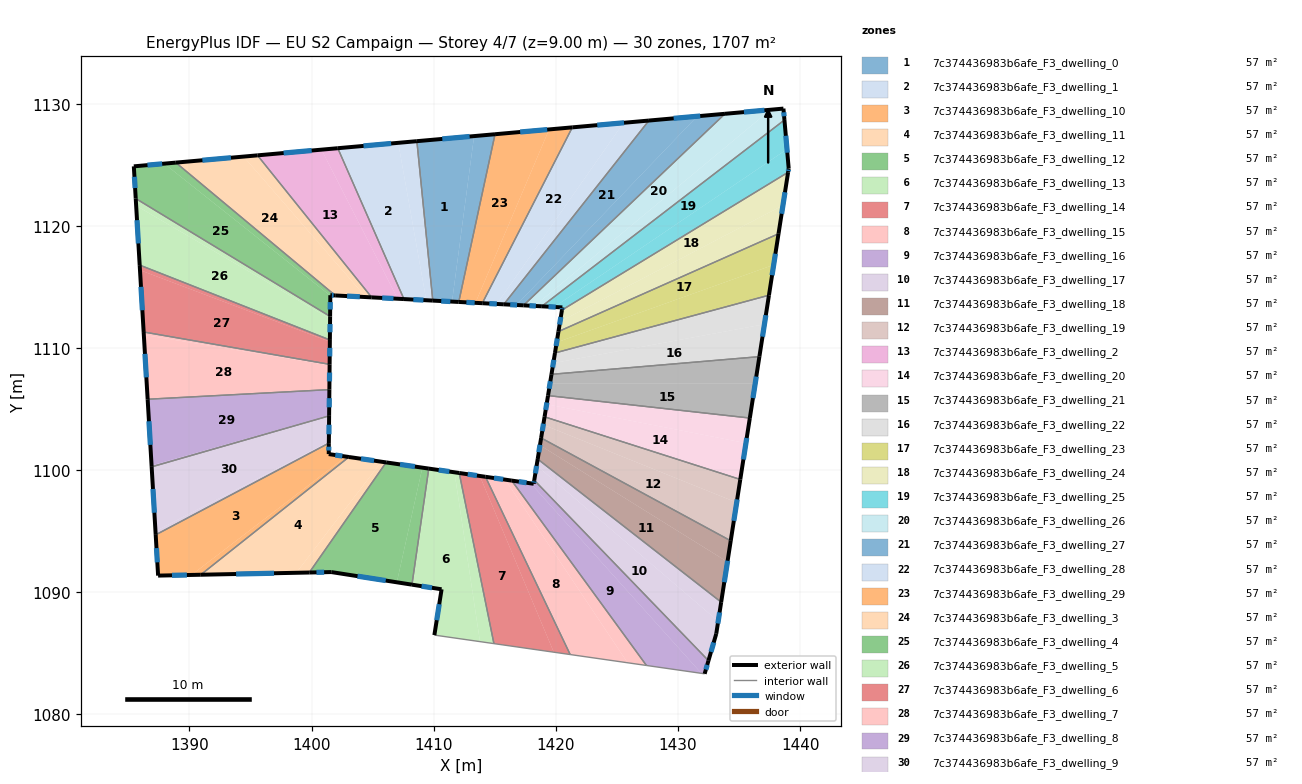
=== STOREY PLAN SPEC (per zone: floor XY polygon, exterior-wall plan segments, windows/doors) ===
zone 1: 7c374436983b6afe_F3_dwelling_0  (56.9 m²)
  floor: (1413.31, 1127.36) (1411.50, 1113.80) (1409.93, 1113.89) (1408.63, 1126.94)
  floor: (1415.02, 1127.51) (1412.06, 1113.78) (1411.50, 1113.80) (1413.31, 1127.36)
  exterior wall: (1409.93, 1113.89) – (1412.06, 1113.78)  [2.1 m]
    window: (1410.62, 1113.85) – (1411.36, 1113.81)  [0.8 m²]
  exterior wall: (1415.02, 1127.51) – (1408.63, 1126.94)  [6.4 m]
    window: (1412.94, 1127.32) – (1410.71, 1127.12)  [2.4 m²]
  interior walls: 2
zone 2: 7c374436983b6afe_F3_dwelling_1  (56.9 m²)
  floor: (1407.10, 1126.80) (1409.39, 1113.92) (1407.57, 1114.01) (1402.15, 1126.36)
  floor: (1408.63, 1126.94) (1409.93, 1113.89) (1409.39, 1113.92) (1407.10, 1126.80)
  exterior wall: (1407.57, 1114.01) – (1409.93, 1113.89)  [2.4 m]
    window: (1408.34, 1113.97) – (1409.16, 1113.93)  [0.9 m²]
  exterior wall: (1408.63, 1126.94) – (1402.15, 1126.36)  [6.5 m]
    window: (1406.52, 1126.75) – (1404.26, 1126.55)  [2.4 m²]
  interior walls: 2
zone 3: 7c374436983b6afe_F3_dwelling_10  (56.9 m²)
  floor: (1402.82, 1101.12) (1390.18, 1091.43) (1387.44, 1091.37) (1387.24, 1094.71) (1401.42, 1102.21) (1401.41, 1101.32)
  floor: (1403.06, 1101.08) (1390.93, 1091.44) (1390.18, 1091.43) (1402.82, 1101.12)
  exterior wall: (1401.41, 1101.32) – (1401.42, 1102.21)  [0.9 m]
    window: (1401.41, 1101.61) – (1401.42, 1101.92)  [0.3 m²]
  exterior wall: (1403.06, 1101.08) – (1401.41, 1101.32)  [1.7 m]
    window: (1402.52, 1101.16) – (1401.95, 1101.24)  [0.6 m²]
  exterior wall: (1387.44, 1091.37) – (1390.93, 1091.44)  [3.5 m]
    window: (1388.57, 1091.39) – (1389.80, 1091.42)  [1.3 m²]
  exterior wall: (1387.24, 1094.71) – (1387.44, 1091.37)  [3.3 m]
    window: (1387.31, 1093.62) – (1387.37, 1092.46)  [1.2 m²]
  interior walls: 2
zone 4: 7c374436983b6afe_F3_dwelling_11  (56.9 m²)
  floor: (1405.72, 1100.70) (1398.75, 1091.60) (1390.93, 1091.44) (1403.06, 1101.08)
  floor: (1406.11, 1100.64) (1399.82, 1091.62) (1398.75, 1091.60) (1405.72, 1100.70)
  exterior wall: (1406.11, 1100.64) – (1403.06, 1101.08)  [3.1 m]
    window: (1405.12, 1100.78) – (1404.05, 1100.94)  [1.1 m²]
  exterior wall: (1390.93, 1091.44) – (1399.82, 1091.62)  [8.9 m]
    window: (1393.82, 1091.50) – (1396.93, 1091.56)  [3.3 m²]
  interior walls: 2
zone 5: 7c374436983b6afe_F3_dwelling_12  (56.9 m²)
  floor: (1409.08, 1100.21) (1406.98, 1090.82) (1401.62, 1091.66) (1399.82, 1091.62) (1406.11, 1100.64)
  floor: (1409.60, 1100.13) (1408.22, 1090.63) (1406.98, 1090.82) (1409.08, 1100.21)
  exterior wall: (1409.60, 1100.13) – (1406.11, 1100.64)  [3.5 m]
    window: (1408.47, 1100.30) – (1407.25, 1100.47)  [1.3 m²]
  exterior wall: (1401.62, 1091.66) – (1408.22, 1090.63)  [6.7 m]
    window: (1403.77, 1091.32) – (1406.07, 1090.96)  [2.5 m²]
  exterior wall: (1399.82, 1091.62) – (1401.62, 1091.66)  [1.8 m]
    window: (1400.41, 1091.64) – (1401.03, 1091.65)  [0.7 m²]
  interior walls: 2
zone 6: 7c374436983b6afe_F3_dwelling_13  (56.9 m²)
  floor: (1411.70, 1099.83) (1413.79, 1085.97) (1410.06, 1086.50) (1410.65, 1090.25) (1408.22, 1090.63) (1409.60, 1100.13)
  floor: (1412.09, 1099.77) (1414.93, 1085.80) (1413.79, 1085.97) (1411.70, 1099.83)
  exterior wall: (1412.09, 1099.77) – (1409.60, 1100.13)  [2.5 m]
    window: (1411.28, 1099.89) – (1410.41, 1100.02)  [0.9 m²]
  exterior wall: (1410.65, 1090.25) – (1410.06, 1086.50)  [3.8 m]
    window: (1410.46, 1089.03) – (1410.25, 1087.72)  [1.4 m²]
  exterior wall: (1408.22, 1090.63) – (1410.65, 1090.25)  [2.5 m]
    window: (1409.01, 1090.51) – (1409.86, 1090.37)  [0.9 m²]
  interior walls: 3
zone 7: 7c374436983b6afe_F3_dwelling_14  (56.9 m²)
  floor: (1413.78, 1099.53) (1419.83, 1085.10) (1414.93, 1085.80) (1412.09, 1099.77)
  floor: (1414.24, 1099.46) (1421.18, 1084.91) (1419.83, 1085.10) (1413.78, 1099.53)
  exterior wall: (1414.24, 1099.46) – (1412.09, 1099.77)  [2.2 m]
    window: (1413.54, 1099.56) – (1412.79, 1099.67)  [0.8 m²]
  interior walls: 3
zone 8: 7c374436983b6afe_F3_dwelling_15  (56.9 m²)
  floor: (1415.86, 1099.23) (1425.88, 1084.23) (1421.18, 1084.91) (1414.24, 1099.46)
  floor: (1416.39, 1099.15) (1427.42, 1084.01) (1425.88, 1084.23) (1415.86, 1099.23)
  exterior wall: (1416.39, 1099.15) – (1414.24, 1099.46)  [2.2 m]
    window: (1415.69, 1099.25) – (1414.94, 1099.36)  [0.8 m²]
  interior walls: 3
zone 9: 7c374436983b6afe_F3_dwelling_16  (56.9 m²)
  floor: (1417.94, 1098.92) (1431.92, 1083.37) (1427.42, 1084.01) (1416.39, 1099.15)
  floor: (1418.24, 1099.18) (1432.50, 1084.41) (1432.19, 1083.33) (1431.92, 1083.37) (1417.94, 1098.92) (1418.19, 1098.89)
  exterior wall: (1418.19, 1098.89) – (1416.39, 1099.15)  [1.8 m]
    window: (1417.60, 1098.97) – (1416.98, 1099.07)  [0.7 m²]
  exterior wall: (1418.24, 1099.18) – (1418.19, 1098.89)  [0.3 m]
    window: (1418.22, 1099.09) – (1418.20, 1098.98)  [0.1 m²]
  exterior wall: (1432.19, 1083.33) – (1432.50, 1084.41)  [1.1 m]
    window: (1432.29, 1083.68) – (1432.40, 1084.06)  [0.4 m²]
  interior walls: 3
zone 10: 7c374436983b6afe_F3_dwelling_17  (56.9 m²)
  floor: (1433.30, 1087.63) (1433.14, 1086.61) (1432.50, 1084.41) (1418.24, 1099.18) (1418.43, 1100.38)
  floor: (1433.54, 1089.20) (1433.30, 1087.63) (1418.43, 1100.38) (1418.52, 1100.91)
  exterior wall: (1418.52, 1100.91) – (1418.24, 1099.18)  [1.8 m]
    window: (1418.43, 1100.35) – (1418.33, 1099.74)  [0.6 m²]
  exterior wall: (1433.14, 1086.61) – (1433.54, 1089.20)  [2.6 m]
    window: (1433.27, 1087.45) – (1433.41, 1088.36)  [1.0 m²]
  exterior wall: (1432.50, 1084.41) – (1433.14, 1086.61)  [2.3 m]
    window: (1432.71, 1085.12) – (1432.93, 1085.89)  [0.8 m²]
  interior walls: 2
zone 11: 7c374436983b6afe_F3_dwelling_18  (56.9 m²)
  floor: (1434.05, 1092.49) (1433.54, 1089.20) (1418.52, 1100.91) (1418.70, 1102.04)
  floor: (1434.32, 1094.22) (1434.05, 1092.49) (1418.70, 1102.04) (1418.80, 1102.64)
  exterior wall: (1418.80, 1102.64) – (1418.52, 1100.91)  [1.7 m]
    window: (1418.71, 1102.08) – (1418.61, 1101.47)  [0.6 m²]
  exterior wall: (1433.54, 1089.20) – (1434.32, 1094.22)  [5.1 m]
    window: (1433.80, 1090.83) – (1434.07, 1092.59)  [1.9 m²]
  interior walls: 2
zone 12: 7c374436983b6afe_F3_dwelling_19  (56.9 m²)
  floor: (1434.81, 1097.35) (1434.32, 1094.22) (1418.80, 1102.64) (1418.97, 1103.72)
  floor: (1435.10, 1099.24) (1434.81, 1097.35) (1418.98, 1103.72) (1419.08, 1104.37)
  exterior wall: (1419.08, 1104.37) – (1418.80, 1102.64)  [1.8 m]
    window: (1418.99, 1103.81) – (1418.89, 1103.20)  [0.6 m²]
  exterior wall: (1434.32, 1094.22) – (1435.10, 1099.24)  [5.1 m]
    window: (1434.58, 1095.85) – (1434.85, 1097.61)  [1.9 m²]
  interior walls: 2
zone 13: 7c374436983b6afe_F3_dwelling_2  (56.9 m²)
  floor: (1400.81, 1126.25) (1407.05, 1114.04) (1404.93, 1114.15) (1395.58, 1125.78)
  floor: (1402.15, 1126.36) (1407.57, 1114.01) (1407.05, 1114.04) (1400.81, 1126.25)
  exterior wall: (1404.93, 1114.15) – (1407.57, 1114.01)  [2.6 m]
    window: (1405.78, 1114.11) – (1406.71, 1114.06)  [1.0 m²]
  exterior wall: (1402.15, 1126.36) – (1395.58, 1125.78)  [6.6 m]
    window: (1400.01, 1126.17) – (1397.71, 1125.97)  [2.4 m²]
  interior walls: 2
zone 14: 7c374436983b6afe_F3_dwelling_20  (56.9 m²)
  floor: (1435.57, 1102.22) (1435.10, 1099.24) (1419.08, 1104.37) (1419.25, 1105.40)
  floor: (1435.89, 1104.27) (1435.57, 1102.22) (1419.25, 1105.40) (1419.36, 1106.11)
  exterior wall: (1419.36, 1106.11) – (1419.08, 1104.37)  [1.8 m]
    window: (1419.27, 1105.54) – (1419.17, 1104.94)  [0.6 m²]
  exterior wall: (1435.10, 1099.24) – (1435.89, 1104.27)  [5.1 m]
    window: (1435.36, 1100.88) – (1435.63, 1102.64)  [1.9 m²]
  interior walls: 2
zone 15: 7c374436983b6afe_F3_dwelling_21  (56.9 m²)
  floor: (1436.32, 1107.08) (1435.89, 1104.27) (1419.36, 1106.11) (1419.52, 1107.08)
  floor: (1436.67, 1109.30) (1436.32, 1107.08) (1419.52, 1107.08) (1419.65, 1107.85)
  exterior wall: (1419.65, 1107.85) – (1419.36, 1106.11)  [1.8 m]
    window: (1419.55, 1107.28) – (1419.46, 1106.67)  [0.6 m²]
  exterior wall: (1435.89, 1104.27) – (1436.67, 1109.30)  [5.1 m]
    window: (1436.14, 1105.91) – (1436.42, 1107.66)  [1.9 m²]
  interior walls: 2
zone 16: 7c374436983b6afe_F3_dwelling_22  (56.9 m²)
  floor: (1437.08, 1111.95) (1436.67, 1109.30) (1419.65, 1107.85) (1419.80, 1108.77)
  floor: (1437.45, 1114.33) (1437.08, 1111.95) (1419.80, 1108.77) (1419.93, 1109.60)
  exterior wall: (1419.93, 1109.60) – (1419.65, 1107.85)  [1.8 m]
    window: (1419.84, 1109.03) – (1419.74, 1108.42)  [0.6 m²]
  exterior wall: (1436.67, 1109.30) – (1437.45, 1114.33)  [5.1 m]
    window: (1436.92, 1110.93) – (1437.20, 1112.69)  [1.9 m²]
  interior walls: 2
zone 17: 7c374436983b6afe_F3_dwelling_23  (56.9 m²)
  floor: (1437.84, 1116.82) (1437.45, 1114.33) (1419.93, 1109.60) (1420.07, 1110.47)
  floor: (1438.24, 1119.36) (1437.84, 1116.82) (1420.07, 1110.47) (1420.22, 1111.35)
  exterior wall: (1420.22, 1111.35) – (1419.93, 1109.60)  [1.8 m]
    window: (1420.12, 1110.78) – (1420.02, 1110.17)  [0.7 m²]
  exterior wall: (1437.45, 1114.33) – (1438.24, 1119.36)  [5.1 m]
    window: (1437.71, 1115.96) – (1437.98, 1117.72)  [1.9 m²]
  interior walls: 2
zone 18: 7c374436983b6afe_F3_dwelling_24  (56.9 m²)
  floor: (1438.60, 1121.69) (1438.24, 1119.36) (1420.22, 1111.35) (1420.35, 1112.17)
  floor: (1439.02, 1124.39) (1438.60, 1121.69) (1420.35, 1112.17) (1420.50, 1113.11)
  exterior wall: (1420.50, 1113.11) – (1420.22, 1111.35)  [1.8 m]
    window: (1420.41, 1112.54) – (1420.31, 1111.93)  [0.7 m²]
  exterior wall: (1438.24, 1119.36) – (1439.02, 1124.39)  [5.1 m]
    window: (1438.49, 1121.00) – (1438.77, 1122.76)  [1.9 m²]
  interior walls: 2
zone 19: 7c374436983b6afe_F3_dwelling_25  (56.9 m²)
  floor: (1438.72, 1128.67) (1438.93, 1126.28) (1419.87, 1113.36) (1418.86, 1113.42)
  floor: (1438.93, 1126.28) (1439.07, 1124.71) (1439.02, 1124.39) (1420.50, 1113.11) (1420.54, 1113.33) (1419.87, 1113.36)
  exterior wall: (1420.54, 1113.33) – (1420.50, 1113.11)  [0.2 m]
    window: (1420.53, 1113.26) – (1420.52, 1113.18)  [0.1 m²]
  exterior wall: (1418.86, 1113.42) – (1420.54, 1113.33)  [1.7 m]
    window: (1419.40, 1113.39) – (1419.99, 1113.36)  [0.6 m²]
  exterior wall: (1439.07, 1124.71) – (1438.72, 1128.67)  [4.0 m]
    window: (1438.96, 1126.00) – (1438.83, 1127.38)  [1.5 m²]
  exterior wall: (1439.02, 1124.39) – (1439.07, 1124.71)  [0.3 m]
    window: (1439.04, 1124.50) – (1439.05, 1124.61)  [0.1 m²]
  interior walls: 2
zone 20: 7c374436983b6afe_F3_dwelling_26  (56.9 m²)
  floor: (1437.58, 1129.51) (1418.26, 1113.45) (1417.35, 1113.50) (1433.85, 1129.18)
  floor: (1438.64, 1129.61) (1438.72, 1128.67) (1418.86, 1113.42) (1418.26, 1113.45) (1437.58, 1129.51)
  exterior wall: (1417.35, 1113.50) – (1418.86, 1113.42)  [1.5 m]
    window: (1417.84, 1113.47) – (1418.37, 1113.44)  [0.6 m²]
  exterior wall: (1438.64, 1129.61) – (1433.85, 1129.18)  [4.8 m]
    window: (1437.08, 1129.47) – (1435.41, 1129.32)  [1.8 m²]
  exterior wall: (1438.72, 1128.67) – (1438.64, 1129.61)  [0.9 m]
    window: (1438.69, 1128.98) – (1438.67, 1129.30)  [0.3 m²]
  interior walls: 2
zone 21: 7c374436983b6afe_F3_dwelling_27  (56.9 m²)
  floor: (1431.58, 1128.98) (1416.78, 1113.53) (1415.74, 1113.58) (1427.63, 1128.63)
  floor: (1433.85, 1129.18) (1417.35, 1113.50) (1416.78, 1113.53) (1431.58, 1128.98)
  exterior wall: (1415.74, 1113.58) – (1417.35, 1113.50)  [1.6 m]
    window: (1416.27, 1113.55) – (1416.83, 1113.52)  [0.6 m²]
  exterior wall: (1433.85, 1129.18) – (1427.63, 1128.63)  [6.2 m]
    window: (1431.83, 1129.00) – (1429.65, 1128.81)  [2.3 m²]
  interior walls: 2
zone 22: 7c374436983b6afe_F3_dwelling_28  (56.9 m²)
  floor: (1425.54, 1128.44) (1415.17, 1113.61) (1413.98, 1113.67) (1421.35, 1128.07)
  floor: (1427.63, 1128.63) (1415.74, 1113.58) (1415.17, 1113.61) (1425.54, 1128.44)
  exterior wall: (1413.98, 1113.67) – (1415.74, 1113.58)  [1.8 m]
    window: (1414.56, 1113.64) – (1415.17, 1113.61)  [0.6 m²]
  exterior wall: (1427.63, 1128.63) – (1421.35, 1128.07)  [6.3 m]
    window: (1425.59, 1128.45) – (1423.39, 1128.25)  [2.3 m²]
  interior walls: 2
zone 23: 7c374436983b6afe_F3_dwelling_29  (56.9 m²)
  floor: (1419.45, 1127.90) (1413.42, 1113.70) (1412.06, 1113.78) (1415.02, 1127.51)
  floor: (1421.35, 1128.07) (1413.98, 1113.67) (1413.42, 1113.70) (1419.45, 1127.90)
  exterior wall: (1412.06, 1113.78) – (1413.98, 1113.67)  [1.9 m]
    window: (1412.68, 1113.74) – (1413.36, 1113.71)  [0.7 m²]
  exterior wall: (1421.35, 1128.07) – (1415.02, 1127.51)  [6.4 m]
    window: (1419.30, 1127.89) – (1417.08, 1127.69)  [2.3 m²]
  interior walls: 2
zone 24: 7c374436983b6afe_F3_dwelling_3  (56.9 m²)
  floor: (1394.44, 1125.68) (1404.44, 1114.18) (1401.94, 1114.31) (1388.89, 1125.18)
  floor: (1395.58, 1125.78) (1404.93, 1114.15) (1404.44, 1114.18) (1394.44, 1125.68)
  exterior wall: (1401.94, 1114.31) – (1404.93, 1114.15)  [3.0 m]
    window: (1402.91, 1114.26) – (1403.95, 1114.20)  [1.1 m²]
  exterior wall: (1395.58, 1125.78) – (1388.89, 1125.18)  [6.7 m]
    window: (1393.40, 1125.59) – (1391.06, 1125.38)  [2.5 m²]
  interior walls: 2
zone 25: 7c374436983b6afe_F3_dwelling_4  (56.9 m²)
  floor: (1401.54, 1114.29) (1401.52, 1112.59) (1385.61, 1122.25) (1385.45, 1124.88) (1387.94, 1125.10)
  floor: (1401.54, 1114.33) (1401.54, 1114.29) (1387.94, 1125.10) (1388.89, 1125.18) (1401.94, 1114.31)
  exterior wall: (1401.54, 1114.33) – (1401.94, 1114.31)  [0.4 m]
    window: (1401.67, 1114.32) – (1401.81, 1114.31)  [0.1 m²]
  exterior wall: (1401.52, 1112.59) – (1401.54, 1114.33)  [1.7 m]
    window: (1401.53, 1113.16) – (1401.53, 1113.76)  [0.6 m²]
  exterior wall: (1385.45, 1124.88) – (1385.61, 1122.25)  [2.6 m]
    window: (1385.50, 1124.02) – (1385.56, 1123.10)  [1.0 m²]
  exterior wall: (1388.89, 1125.18) – (1385.45, 1124.88)  [3.5 m]
    window: (1387.77, 1125.09) – (1386.57, 1124.98)  [1.3 m²]
  interior walls: 2
zone 26: 7c374436983b6afe_F3_dwelling_5  (56.9 m²)
  floor: (1401.52, 1112.39) (1401.50, 1110.67) (1385.93, 1116.79) (1385.64, 1121.66)
  floor: (1401.52, 1112.59) (1401.52, 1112.39) (1385.64, 1121.66) (1385.61, 1122.25)
  exterior wall: (1401.50, 1110.67) – (1401.52, 1112.59)  [1.9 m]
    window: (1401.51, 1111.29) – (1401.52, 1111.97)  [0.7 m²]
  exterior wall: (1385.61, 1122.25) – (1385.93, 1116.79)  [5.5 m]
    window: (1385.71, 1120.47) – (1385.82, 1118.57)  [2.0 m²]
  interior walls: 2
zone 27: 7c374436983b6afe_F3_dwelling_6  (56.9 m²)
  floor: (1401.50, 1110.52) (1401.48, 1108.67) (1386.26, 1111.32) (1385.95, 1116.38)
  floor: (1401.50, 1110.67) (1401.50, 1110.52) (1385.95, 1116.38) (1385.93, 1116.79)
  exterior wall: (1401.48, 1108.67) – (1401.50, 1110.67)  [2.0 m]
    window: (1401.49, 1109.32) – (1401.50, 1110.02)  [0.7 m²]
  exterior wall: (1385.93, 1116.79) – (1386.26, 1111.32)  [5.5 m]
    window: (1386.04, 1115.01) – (1386.15, 1113.10)  [2.0 m²]
  interior walls: 2
zone 28: 7c374436983b6afe_F3_dwelling_7  (56.9 m²)
  floor: (1401.48, 1108.58) (1401.46, 1106.60) (1386.58, 1105.81) (1386.27, 1111.08)
  floor: (1401.48, 1108.67) (1401.48, 1108.58) (1386.27, 1111.08) (1386.26, 1111.32)
  exterior wall: (1401.46, 1106.60) – (1401.48, 1108.67)  [2.1 m]
    window: (1401.47, 1107.27) – (1401.48, 1108.00)  [0.8 m²]
  exterior wall: (1386.26, 1111.32) – (1386.58, 1105.81)  [5.5 m]
    window: (1386.36, 1109.53) – (1386.48, 1107.60)  [2.0 m²]
  interior walls: 2
zone 29: 7c374436983b6afe_F3_dwelling_8  (56.9 m²)
  floor: (1401.46, 1106.57) (1401.44, 1104.50) (1386.90, 1100.39) (1386.59, 1105.75)
  floor: (1401.46, 1106.60) (1401.46, 1106.57) (1386.59, 1105.75) (1386.58, 1105.81)
  floor: (1401.44, 1104.50) (1401.44, 1104.45) (1386.91, 1100.28) (1386.90, 1100.39)
  exterior wall: (1401.44, 1104.45) – (1401.46, 1106.60)  [2.1 m]
    window: (1401.45, 1105.15) – (1401.45, 1105.90)  [0.8 m²]
  exterior wall: (1386.58, 1105.81) – (1386.91, 1100.28)  [5.5 m]
    window: (1386.69, 1104.01) – (1386.80, 1102.08)  [2.0 m²]
  interior walls: 2
zone 30: 7c374436983b6afe_F3_dwelling_9  (56.9 m²)
  floor: (1401.44, 1104.45) (1401.42, 1102.34) (1387.22, 1095.01) (1386.91, 1100.28)
  floor: (1401.42, 1102.34) (1401.42, 1102.21) (1387.24, 1094.71) (1387.22, 1095.01)
  exterior wall: (1401.42, 1102.21) – (1401.44, 1104.45)  [2.2 m]
    window: (1401.43, 1102.94) – (1401.43, 1103.72)  [0.8 m²]
  exterior wall: (1386.91, 1100.28) – (1387.24, 1094.71)  [5.6 m]
    window: (1387.02, 1098.46) – (1387.13, 1096.52)  [2.0 m²]
  interior walls: 2

=== DERIVED (storey summary) ===
Building: EU S2 Campaign
Storey: 4 of 7  (floor level z = 9.00 m)
Storey gross floor area: 1706.6 m²
Zones on this storey: 30
  - 7c374436983b6afe_F3_dwelling_0: floor 56.9 m²; exterior wall 8.6 m (25.7 m²); 2 window(s) 3.1 m²; WWR 12.2%
  - 7c374436983b6afe_F3_dwelling_1: floor 56.9 m²; exterior wall 8.9 m (26.6 m²); 2 window(s) 3.3 m²; WWR 12.2%
  - 7c374436983b6afe_F3_dwelling_10: floor 56.9 m²; exterior wall 9.4 m (28.2 m²); 4 window(s) 3.4 m²; WWR 12.2%
  - 7c374436983b6afe_F3_dwelling_11: floor 56.9 m²; exterior wall 12.0 m (35.9 m²); 2 window(s) 4.4 m²; WWR 12.2%
  - 7c374436983b6afe_F3_dwelling_12: floor 56.9 m²; exterior wall 12.0 m (36.0 m²); 3 window(s) 4.4 m²; WWR 12.2%
  - 7c374436983b6afe_F3_dwelling_13: floor 56.9 m²; exterior wall 8.8 m (26.3 m²); 3 window(s) 3.2 m²; WWR 12.2%
  - 7c374436983b6afe_F3_dwelling_14: floor 56.9 m²; exterior wall 2.2 m (6.5 m²); 1 window(s) 0.8 m²; WWR 12.2%
  - 7c374436983b6afe_F3_dwelling_15: floor 56.9 m²; exterior wall 2.2 m (6.5 m²); 1 window(s) 0.8 m²; WWR 12.2%
  - 7c374436983b6afe_F3_dwelling_16: floor 56.9 m²; exterior wall 3.2 m (9.7 m²); 3 window(s) 1.2 m²; WWR 12.2%
  - 7c374436983b6afe_F3_dwelling_17: floor 56.9 m²; exterior wall 6.7 m (20.0 m²); 3 window(s) 2.4 m²; WWR 12.2%
  - 7c374436983b6afe_F3_dwelling_18: floor 56.9 m²; exterior wall 6.8 m (20.5 m²); 2 window(s) 2.5 m²; WWR 12.2%
  - 7c374436983b6afe_F3_dwelling_19: floor 56.9 m²; exterior wall 6.8 m (20.5 m²); 2 window(s) 2.5 m²; WWR 12.2%
  - 7c374436983b6afe_F3_dwelling_2: floor 56.9 m²; exterior wall 9.2 m (27.7 m²); 2 window(s) 3.4 m²; WWR 12.2%
  - 7c374436983b6afe_F3_dwelling_20: floor 56.9 m²; exterior wall 6.8 m (20.5 m²); 2 window(s) 2.5 m²; WWR 12.2%
  - 7c374436983b6afe_F3_dwelling_21: floor 56.9 m²; exterior wall 6.9 m (20.6 m²); 2 window(s) 2.5 m²; WWR 12.2%
  - 7c374436983b6afe_F3_dwelling_22: floor 56.9 m²; exterior wall 6.9 m (20.6 m²); 2 window(s) 2.5 m²; WWR 12.2%
  - 7c374436983b6afe_F3_dwelling_23: floor 56.9 m²; exterior wall 6.9 m (20.6 m²); 2 window(s) 2.5 m²; WWR 12.2%
  - 7c374436983b6afe_F3_dwelling_24: floor 56.9 m²; exterior wall 6.9 m (20.6 m²); 2 window(s) 2.5 m²; WWR 12.2%
  - 7c374436983b6afe_F3_dwelling_25: floor 56.9 m²; exterior wall 6.2 m (18.6 m²); 4 window(s) 2.3 m²; WWR 12.2%
  - 7c374436983b6afe_F3_dwelling_26: floor 56.9 m²; exterior wall 7.2 m (21.7 m²); 3 window(s) 2.7 m²; WWR 12.2%
  - 7c374436983b6afe_F3_dwelling_27: floor 56.9 m²; exterior wall 7.9 m (23.6 m²); 2 window(s) 2.9 m²; WWR 12.2%
  - 7c374436983b6afe_F3_dwelling_28: floor 56.9 m²; exterior wall 8.1 m (24.2 m²); 2 window(s) 3.0 m²; WWR 12.2%
  - 7c374436983b6afe_F3_dwelling_29: floor 56.9 m²; exterior wall 8.3 m (24.9 m²); 2 window(s) 3.0 m²; WWR 12.2%
  - 7c374436983b6afe_F3_dwelling_3: floor 56.9 m²; exterior wall 9.7 m (29.1 m²); 2 window(s) 3.6 m²; WWR 12.2%
  - 7c374436983b6afe_F3_dwelling_4: floor 56.9 m²; exterior wall 8.2 m (24.7 m²); 4 window(s) 3.0 m²; WWR 12.2%
  - 7c374436983b6afe_F3_dwelling_5: floor 56.9 m²; exterior wall 7.4 m (22.2 m²); 2 window(s) 2.7 m²; WWR 12.2%
  - 7c374436983b6afe_F3_dwelling_6: floor 56.9 m²; exterior wall 7.5 m (22.5 m²); 2 window(s) 2.7 m²; WWR 12.2%
  - 7c374436983b6afe_F3_dwelling_7: floor 56.9 m²; exterior wall 7.6 m (22.8 m²); 2 window(s) 2.8 m²; WWR 12.2%
  - 7c374436983b6afe_F3_dwelling_8: floor 56.9 m²; exterior wall 7.7 m (23.1 m²); 2 window(s) 2.8 m²; WWR 12.2%
  - 7c374436983b6afe_F3_dwelling_9: floor 56.9 m²; exterior wall 7.8 m (23.4 m²); 2 window(s) 2.9 m²; WWR 12.2%
Zone adjacency (shared interzone walls):
  - 7c374436983b6afe_F3_dwelling_0 ↔ 7c374436983b6afe_F3_dwelling_1
  - 7c374436983b6afe_F3_dwelling_0 ↔ 7c374436983b6afe_F3_dwelling_29
  - 7c374436983b6afe_F3_dwelling_1 ↔ 7c374436983b6afe_F3_dwelling_2
  - 7c374436983b6afe_F3_dwelling_10 ↔ 7c374436983b6afe_F3_dwelling_11
  - 7c374436983b6afe_F3_dwelling_10 ↔ 7c374436983b6afe_F3_dwelling_9
  - 7c374436983b6afe_F3_dwelling_11 ↔ 7c374436983b6afe_F3_dwelling_12
  - 7c374436983b6afe_F3_dwelling_12 ↔ 7c374436983b6afe_F3_dwelling_13
  - 7c374436983b6afe_F3_dwelling_13 ↔ 7c374436983b6afe_F3_dwelling_14
  - 7c374436983b6afe_F3_dwelling_14 ↔ 7c374436983b6afe_F3_dwelling_15
  - 7c374436983b6afe_F3_dwelling_15 ↔ 7c374436983b6afe_F3_dwelling_16
  - 7c374436983b6afe_F3_dwelling_16 ↔ 7c374436983b6afe_F3_dwelling_17
  - 7c374436983b6afe_F3_dwelling_17 ↔ 7c374436983b6afe_F3_dwelling_18
  - 7c374436983b6afe_F3_dwelling_18 ↔ 7c374436983b6afe_F3_dwelling_19
  - 7c374436983b6afe_F3_dwelling_19 ↔ 7c374436983b6afe_F3_dwelling_20
  - 7c374436983b6afe_F3_dwelling_2 ↔ 7c374436983b6afe_F3_dwelling_3
  - 7c374436983b6afe_F3_dwelling_20 ↔ 7c374436983b6afe_F3_dwelling_21
  - 7c374436983b6afe_F3_dwelling_21 ↔ 7c374436983b6afe_F3_dwelling_22
  - 7c374436983b6afe_F3_dwelling_22 ↔ 7c374436983b6afe_F3_dwelling_23
  - 7c374436983b6afe_F3_dwelling_23 ↔ 7c374436983b6afe_F3_dwelling_24
  - 7c374436983b6afe_F3_dwelling_24 ↔ 7c374436983b6afe_F3_dwelling_25
  - 7c374436983b6afe_F3_dwelling_25 ↔ 7c374436983b6afe_F3_dwelling_26
  - 7c374436983b6afe_F3_dwelling_26 ↔ 7c374436983b6afe_F3_dwelling_27
  - 7c374436983b6afe_F3_dwelling_27 ↔ 7c374436983b6afe_F3_dwelling_28
  - 7c374436983b6afe_F3_dwelling_28 ↔ 7c374436983b6afe_F3_dwelling_29
  - 7c374436983b6afe_F3_dwelling_3 ↔ 7c374436983b6afe_F3_dwelling_4
  - 7c374436983b6afe_F3_dwelling_4 ↔ 7c374436983b6afe_F3_dwelling_5
  - 7c374436983b6afe_F3_dwelling_5 ↔ 7c374436983b6afe_F3_dwelling_6
  - 7c374436983b6afe_F3_dwelling_6 ↔ 7c374436983b6afe_F3_dwelling_7
  - 7c374436983b6afe_F3_dwelling_7 ↔ 7c374436983b6afe_F3_dwelling_8
  - 7c374436983b6afe_F3_dwelling_8 ↔ 7c374436983b6afe_F3_dwelling_9